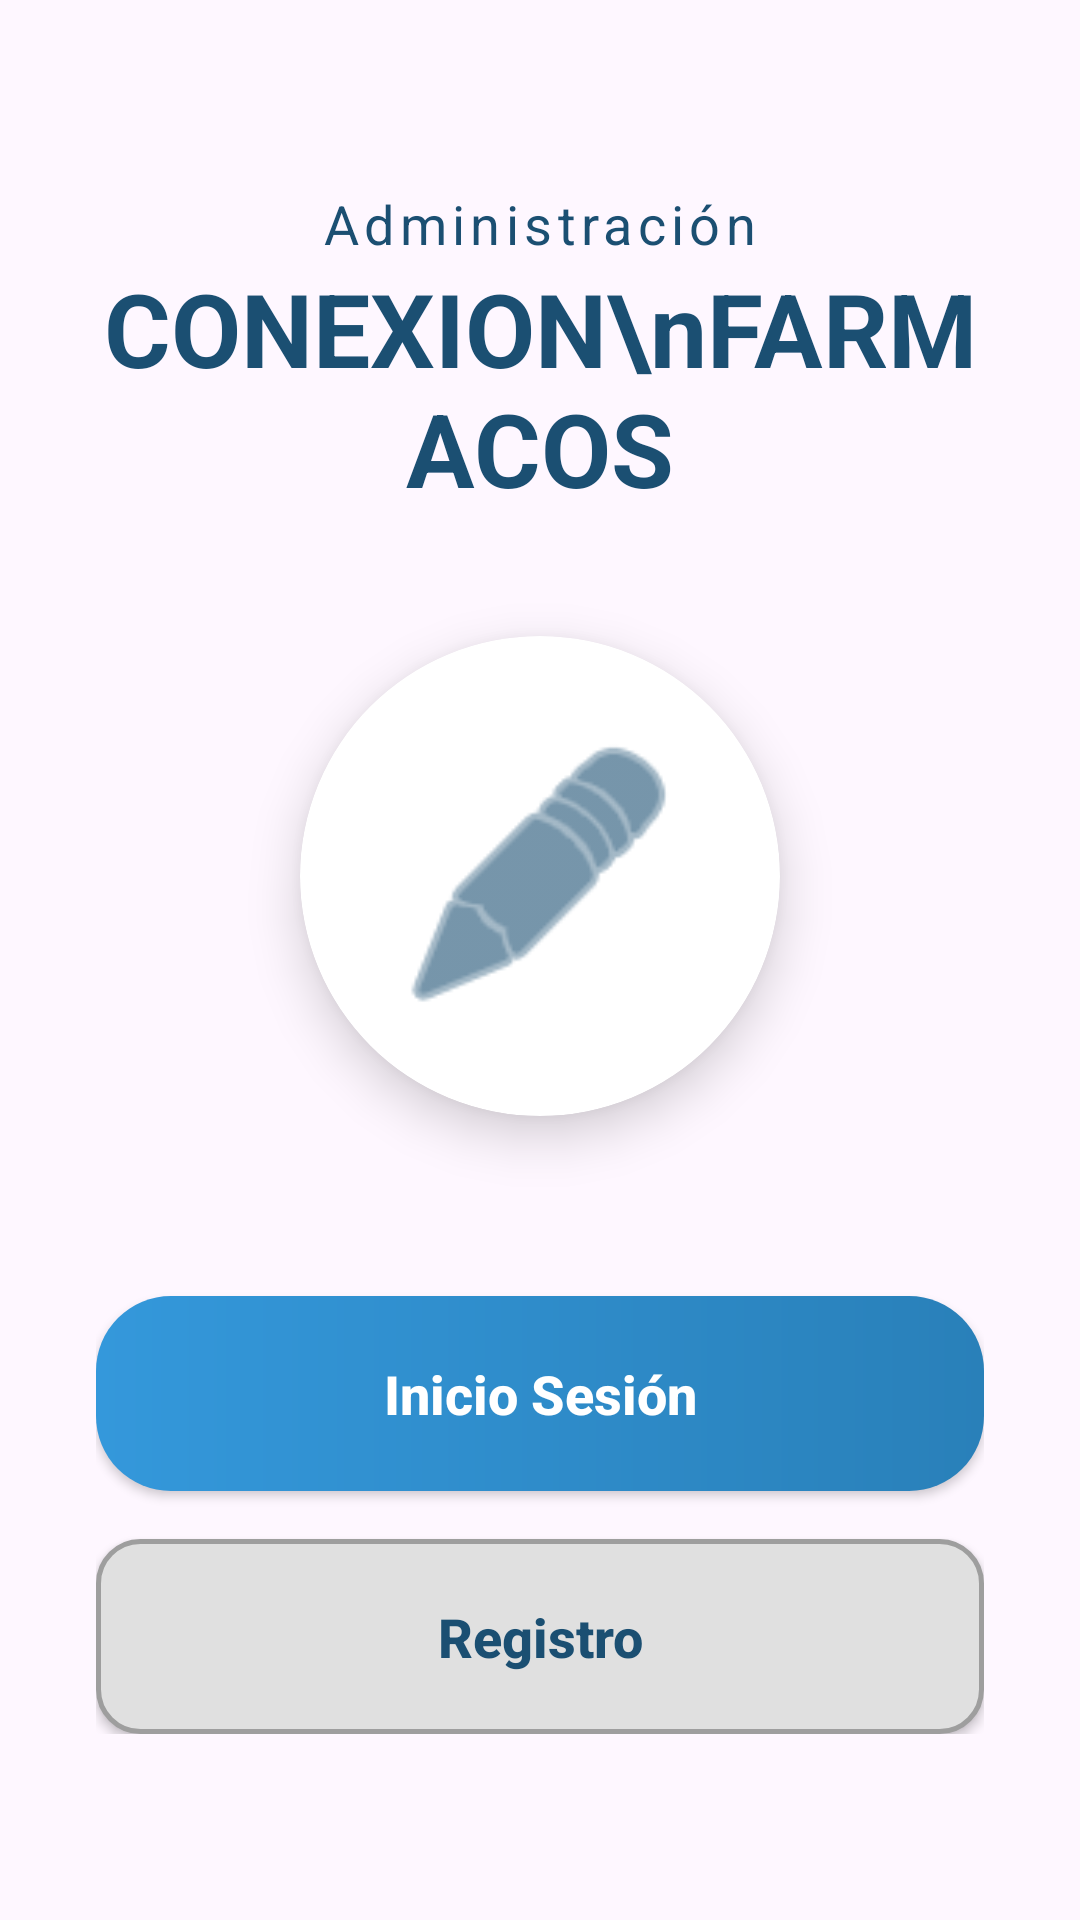

The Android layout XML behind this screen, and the referenced resources:
<!-- AndroidManifest.xml: application theme Theme.ConexionFarmaco -->
<!-- res/layout/activity_admin_main.xml -->
<?xml version="1.0" encoding="utf-8"?>
<androidx.constraintlayout.widget.ConstraintLayout xmlns:android="http://schemas.android.com/apk/res/android"
    xmlns:app="http://schemas.android.com/apk/res-auto"
    android:layout_width="match_parent"
    android:layout_height="match_parent"
    android:background="@drawable/fondo1">

    <LinearLayout
        android:layout_width="match_parent"
        android:layout_height="wrap_content"
        android:orientation="vertical"
        android:gravity="center"
        android:padding="32dp"
        app:layout_constraintBottom_toBottomOf="parent"
        app:layout_constraintTop_toTopOf="parent">

        <TextView
            android:layout_width="wrap_content"
            android:layout_height="wrap_content"
            android:text="Administración"
            android:textColor="@color/azul_primario"
            android:textSize="18sp"
            android:letterSpacing="0.1" />

        <TextView
            android:layout_width="wrap_content"
            android:layout_height="wrap_content"
            android:gravity="center"
            android:text="CONEXION\nFARMACOS"
            android:textColor="@color/azul_primario"
            android:textSize="34sp"
            android:textStyle="bold"
            android:layout_marginBottom="40dp" />

        <androidx.cardview.widget.CardView
            android:layout_width="160dp"
            android:layout_height="160dp"
            android:layout_marginBottom="60dp"
            app:cardCornerRadius="80dp"
            app:cardElevation="10dp"
            app:cardBackgroundColor="@color/white">
            <ImageView
                android:layout_width="match_parent"
                android:layout_height="match_parent"
                android:padding="30dp"
                android:src="@android:drawable/ic_menu_edit"
                android:contentDescription="Icono Admin"
                app:tint="@color/azul_primario" />
        </androidx.cardview.widget.CardView>

        <Button
            android:id="@+id/btnAdminIrLogin"
            android:layout_width="match_parent"
            android:layout_height="65dp"
            android:background="@drawable/btn_modern_vibrant"
            android:text="Inicio Sesión"
            android:textAllCaps="false"
            android:textColor="@color/white"
            android:textSize="18sp"
            android:textStyle="bold"
            app:backgroundTint="@null" />

        <Button
            android:id="@+id/btnAdminIrRegistro"
            android:layout_width="match_parent"
            android:layout_height="65dp"
            android:layout_marginTop="16dp"
            android:background="@drawable/modern_edittext"
            android:text="Registro"
            android:textAllCaps="false"
            android:textColor="@color/azul_primario"
            android:textSize="18sp"
            android:textStyle="bold"
            app:backgroundTint="@null" />

    </LinearLayout>

</androidx.constraintlayout.widget.ConstraintLayout>
<!-- resources referenced by this layout -->
<resources>
  <color name="azul_primario">#1B4F72</color>
  <color name="white">#FFFFFFFF</color>
  <!-- drawable btn_modern_vibrant (drawable) -->
  <?xml version="1.0" encoding="utf-8"?>
  <ripple xmlns:android="http://schemas.android.com/apk/res/android"
      android:color="#80FFFFFF">
      <item>
          <shape android:shape="rectangle">
              <gradient
                  android:startColor="#3498DB"
                  android:endColor="#2980B9"
                  android:angle="0" />
              <corners android:radius="25dp" />
              <padding android:left="10dp" android:right="10dp" />
          </shape>
      </item>
  </ripple>
  <!-- drawable modern_edittext (drawable) -->
  <?xml version="1.0" encoding="utf-8"?>
  <shape xmlns:android="http://schemas.android.com/apk/res/android">
      <solid android:color="#E0E0E0" />
      <corners android:radius="14dp" />
      <stroke android:width="1.5dp" android:color="#9E9E9E" />
      <padding android:left="15dp" android:right="15dp" android:top="12dp" android:bottom="12dp" />
  </shape>
  <style name="Theme.ConexionFarmaco" parent="Base.Theme.ConexionFarmaco" />
  <style name="Base.Theme.ConexionFarmaco" parent="Theme.Material3.DayNight.NoActionBar">
          
          
      </style>
</resources>
